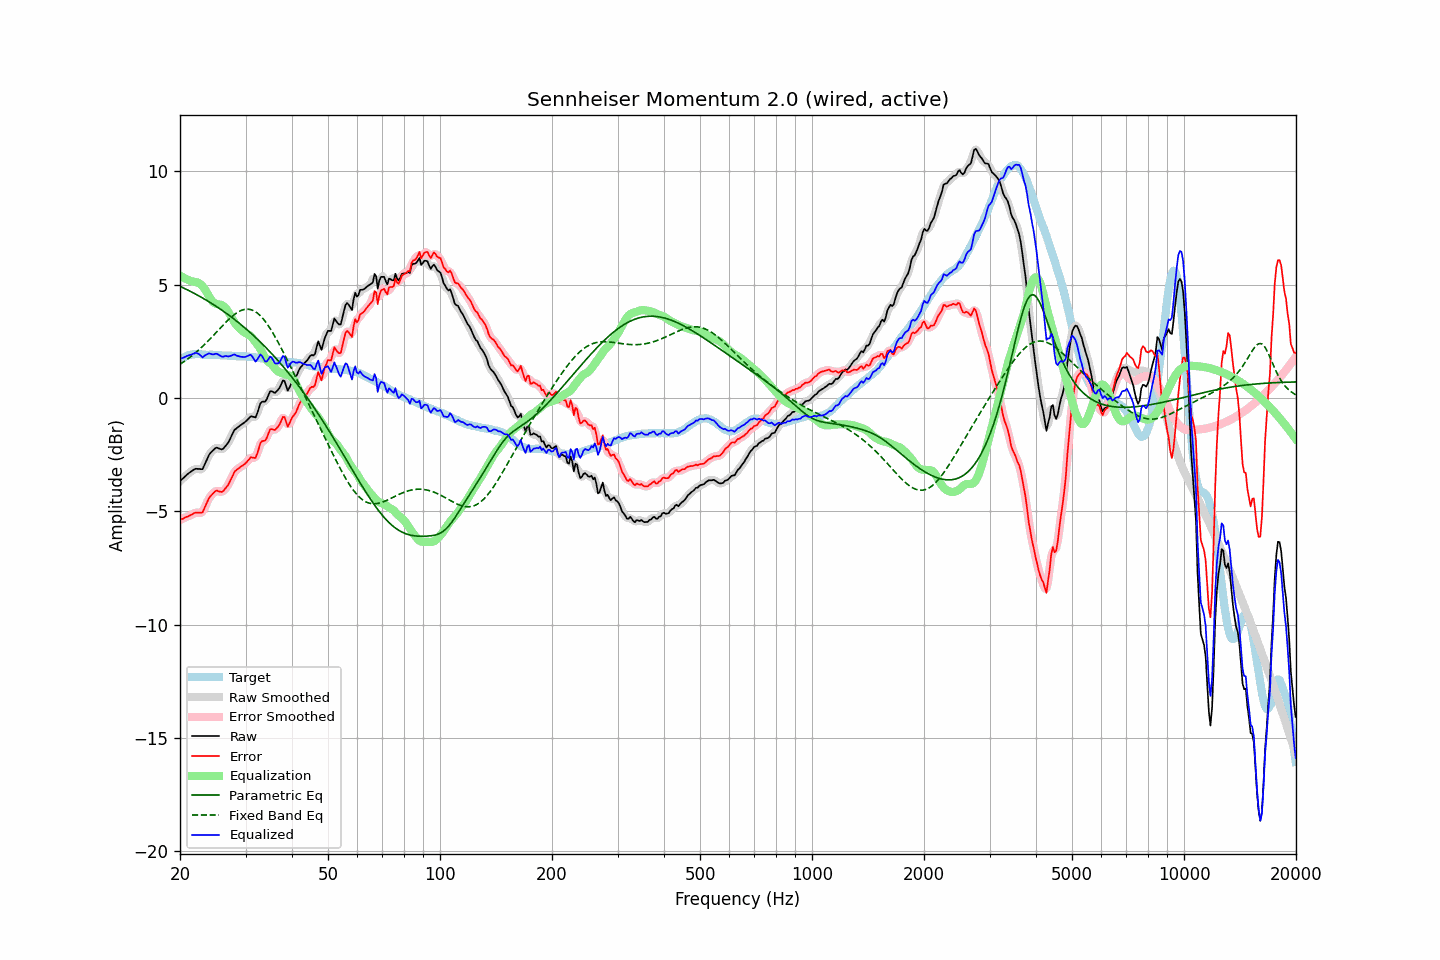

Data behind this chart, as committed beside it:
frequency, raw, error, smoothed, error_smoothed, equalization, parametric_eq, fixed_band_eq, equalized_raw, equalized_smoothed, target
20.00, -3.67, -5.38, -3.67, -5.38, 5.39, 4.92, 1.48, 1.72, 1.72, 1.71
20.20, -3.60, -5.35, -3.60, -5.35, 5.35, 4.89, 1.53, 1.75, 1.75, 1.75
20.40, -3.54, -5.33, -3.54, -5.32, 5.31, 4.86, 1.57, 1.77, 1.78, 1.79
20.61, -3.47, -5.28, -3.47, -5.29, 5.28, 4.82, 1.62, 1.80, 1.80, 1.80
20.81, -3.40, -5.25, -3.41, -5.25, 5.24, 4.79, 1.67, 1.84, 1.83, 1.85
21.02, -3.34, -5.23, -3.34, -5.22, 5.21, 4.75, 1.73, 1.87, 1.86, 1.88
21.23, -3.29, -5.19, -3.29, -5.19, 5.18, 4.72, 1.78, 1.89, 1.89, 1.89
21.44, -3.24, -5.16, -3.24, -5.15, 5.15, 4.68, 1.84, 1.91, 1.91, 1.91
21.66, -3.19, -5.12, -3.19, -5.11, 5.13, 4.64, 1.89, 1.94, 1.94, 1.92
21.87, -3.15, -5.08, -3.15, -5.08, 5.12, 4.61, 1.95, 1.97, 1.97, 1.92
22.09, -3.12, -5.06, -3.13, -5.06, 5.11, 4.57, 2.01, 1.99, 1.98, 1.93
22.31, -3.13, -5.06, -3.13, -5.06, 5.09, 4.53, 2.07, 1.96, 1.96, 1.93
22.54, -3.13, -5.06, -3.15, -5.08, 5.05, 4.49, 2.14, 1.92, 1.91, 1.93
22.76, -3.14, -5.06, -3.15, -5.07, 5.00, 4.45, 2.20, 1.86, 1.85, 1.92
22.99, -3.14, -5.05, -3.10, -5.01, 4.93, 4.41, 2.27, 1.79, 1.83, 1.91
23.22, -2.99, -4.90, -3.00, -4.91, 4.84, 4.37, 2.34, 1.85, 1.84, 1.91
23.45, -2.83, -4.73, -2.85, -4.75, 4.73, 4.33, 2.41, 1.90, 1.89, 1.90
23.69, -2.68, -4.58, -2.67, -4.58, 4.61, 4.28, 2.48, 1.93, 1.94, 1.90
23.92, -2.52, -4.42, -2.54, -4.44, 4.49, 4.24, 2.55, 1.96, 1.95, 1.90
24.16, -2.42, -4.33, -2.43, -4.33, 4.37, 4.20, 2.62, 1.95, 1.94, 1.91
24.40, -2.35, -4.26, -2.34, -4.24, 4.27, 4.15, 2.70, 1.92, 1.93, 1.91
24.65, -2.28, -4.18, -2.27, -4.17, 4.20, 4.11, 2.77, 1.92, 1.93, 1.90
24.89, -2.21, -4.11, -2.22, -4.12, 4.16, 4.06, 2.85, 1.95, 1.94, 1.90
25.14, -2.19, -4.09, -2.21, -4.10, 4.14, 4.01, 2.92, 1.95, 1.93, 1.90
25.39, -2.22, -4.12, -2.22, -4.11, 4.13, 3.97, 3.00, 1.90, 1.90, 1.90
25.65, -2.25, -4.14, -2.25, -4.14, 4.11, 3.92, 3.08, 1.86, 1.86, 1.88
25.91, -2.27, -4.15, -2.26, -4.13, 4.09, 3.87, 3.15, 1.82, 1.83, 1.87
26.16, -2.23, -4.10, -2.22, -4.10, 4.05, 3.82, 3.23, 1.82, 1.83, 1.87
26.43, -2.14, -4.02, -2.16, -4.03, 3.99, 3.77, 3.30, 1.85, 1.83, 1.87
26.69, -2.06, -3.93, -2.07, -3.94, 3.91, 3.72, 3.37, 1.84, 1.84, 1.87
26.96, -1.97, -3.83, -1.96, -3.83, 3.80, 3.67, 3.44, 1.82, 1.84, 1.86
27.23, -1.83, -3.69, -1.83, -3.69, 3.68, 3.62, 3.51, 1.84, 1.85, 1.86
27.50, -1.68, -3.54, -1.68, -3.54, 3.55, 3.56, 3.57, 1.87, 1.87, 1.86
27.77, -1.53, -3.38, -1.54, -3.39, 3.43, 3.51, 3.63, 1.90, 1.89, 1.85
28.05, -1.40, -3.25, -1.42, -3.27, 3.32, 3.45, 3.69, 1.92, 1.90, 1.85
28.33, -1.35, -3.19, -1.34, -3.18, 3.22, 3.40, 3.74, 1.87, 1.88, 1.84
28.62, -1.29, -3.13, -1.29, -3.12, 3.14, 3.34, 3.78, 1.85, 1.85, 1.84
28.90, -1.24, -3.08, -1.24, -3.08, 3.07, 3.29, 3.82, 1.83, 1.83, 1.83
29.19, -1.19, -3.03, -1.19, -3.03, 3.01, 3.23, 3.86, 1.81, 1.81, 1.83
29.48, -1.14, -2.98, -1.14, -2.98, 2.95, 3.17, 3.88, 1.81, 1.80, 1.84
29.78, -1.09, -2.92, -1.09, -2.93, 2.89, 3.11, 3.90, 1.80, 1.80, 1.83
30.08, -1.03, -2.87, -1.03, -2.86, 2.85, 3.05, 3.91, 1.82, 1.82, 1.84
30.38, -0.96, -2.78, -0.96, -2.78, 2.81, 2.99, 3.92, 1.85, 1.86, 1.82
30.68, -0.89, -2.71, -0.89, -2.70, 2.77, 2.92, 3.91, 1.88, 1.89, 1.82
30.99, -0.81, -2.62, -0.84, -2.65, 2.72, 2.86, 3.90, 1.90, 1.88, 1.81
31.30, -0.82, -2.63, -0.84, -2.65, 2.64, 2.80, 3.87, 1.82, 1.80, 1.80
31.61, -0.84, -2.65, -0.85, -2.64, 2.56, 2.73, 3.84, 1.71, 1.71, 1.80
31.93, -0.86, -2.64, -0.81, -2.60, 2.47, 2.67, 3.80, 1.60, 1.66, 1.78
32.24, -0.69, -2.46, -0.67, -2.45, 2.37, 2.60, 3.75, 1.68, 1.70, 1.77
32.57, -0.47, -2.24, -0.48, -2.24, 2.27, 2.53, 3.69, 1.80, 1.79, 1.77
32.89, -0.24, -2.00, -0.29, -2.04, 2.16, 2.46, 3.62, 1.91, 1.87, 1.76
33.22, -0.17, -1.91, -0.19, -1.93, 2.02, 2.39, 3.55, 1.85, 1.83, 1.74
33.55, -0.16, -1.90, -0.16, -1.89, 1.89, 2.32, 3.47, 1.73, 1.73, 1.73
33.89, -0.16, -1.87, -0.13, -1.84, 1.76, 2.25, 3.37, 1.60, 1.63, 1.71
34.23, -0.05, -1.76, -0.02, -1.73, 1.66, 2.18, 3.28, 1.61, 1.64, 1.71
34.57, 0.12, -1.57, 0.12, -1.58, 1.59, 2.11, 3.18, 1.71, 1.71, 1.69
34.92, 0.29, -1.39, 0.24, -1.44, 1.54, 2.03, 3.07, 1.82, 1.77, 1.68
35.27, 0.30, -1.38, 0.28, -1.39, 1.48, 1.96, 2.95, 1.78, 1.76, 1.67
35.62, 0.26, -1.39, 0.27, -1.38, 1.40, 1.88, 2.84, 1.66, 1.67, 1.65
35.97, 0.22, -1.42, 0.25, -1.39, 1.31, 1.80, 2.71, 1.53, 1.56, 1.64
... 635 more rows
